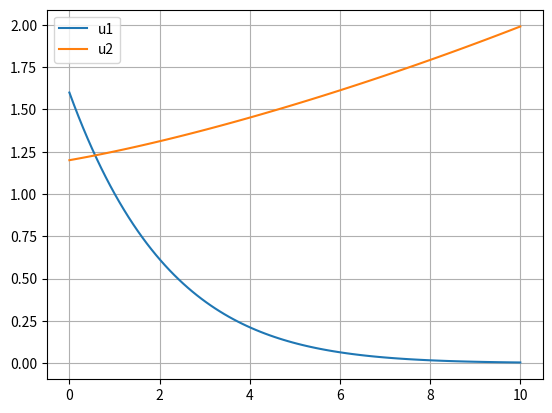

Source code (Python):
# scipy库符号运算例子38-scipy_cal.py
from scipy.integrate import odeint  # 导入库
import matplotlib.pyplot as plt
from scipy import *
import scipy.linalg as la
from scipy import optimize
import numpy as np
# 线性方程组集合求解AX=B
A = 10 * np.random.random((3, 3))
B = 18 * np.random.random((3, 3))
X = la.solve(A, B)
print("X=", X)
# 求行列式值
print("det(A)=", la.det(A))
# 求逆阵
print("inv(A)=", la.inv(A))
# 参数拟合
xdata = [-23.7, -10, 0, 10, 20, 30, 40]
ydata = [0.101, 0.174, 0.254, 0.359, 0.495, 0.662, 0.880]


def f(x, a0, a1, a2):
    return a2 * x**2 + a1 * x + a0


guess = [2, 2, 2]
params, params_covariance = optimize.curve_fit(f, xdata, ydata, guess)
print("params=", params)
for i, x in enumerate(params):
    print(f'a{i}={x:.7f}')
# 非线性方程求解


def f(x):
    return np.log(x) - np.log(1 - x) + 2.2 * (1 - 2 * x)  # 定义方程


# 调用fsolve函数
sol_fsolve = optimize.fsolve(f, [0.1, 0.9])  # 第一个参数为我们需要求解的方程，第二个参数为方程解的估计值
print(sol_fsolve)
# 求函数最小值


def f(x):
    return -x**3 + 200 * (1 - x)**2 + 2.2 * (1 - 2 * x)  # 定义方程


x_min = optimize.fminbound(f, -100, 100)  # 得到指定范围([a,b])内的局部最低点
print("x_min=", x_min)
# 解微分方程组


def du(u, t):
    u1, u2 = u[0], u[1]
    du1 = 0.09 * u1 * (1 - u1 / 20) - 0.45 * u1 * u2
    du2 = 0.06 * u2 * (1 - u2 / 15) - 0.01 * u1 * u2
    return [du1, du2]


# 确定初始状态
u0 = [1.6, 1.2]
# 设定时间：从0min - 5mins
t = np.linspace(0, 10, 100)
# 解常微分方程
u = odeint(du, u0, t)
# 绘制u1关于时间的函数图像
# print(u[:,0])
plt.figure()
plt.plot(t, u[:, 0], label='u1')  # u[:,0]即返回值的第一列，是u1的值。label是为了显示legend用的。
plt.plot(t, u[:, 1], label="u2")  # u[:,1]即返回值的第二列，是u2的值
plt.legend()
ax = plt.gca()
ax.grid(True)
plt.show()
